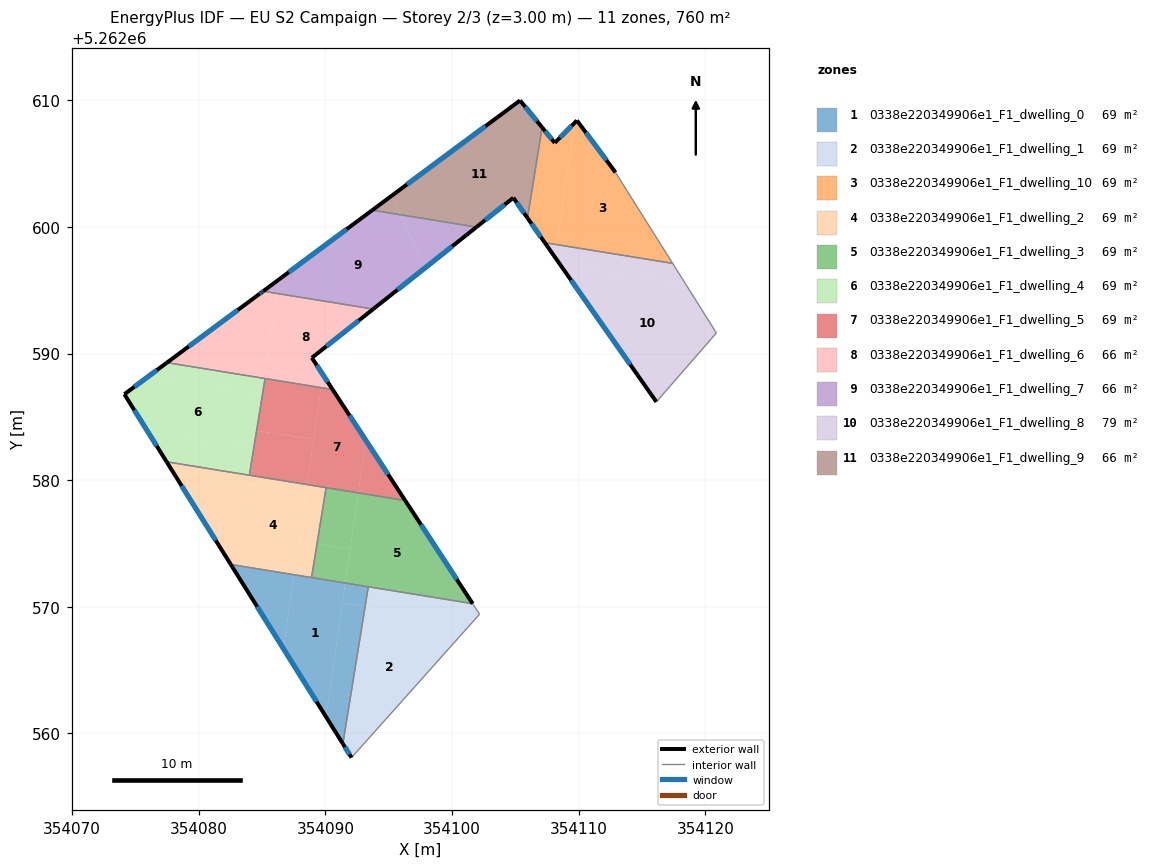
=== STOREY PLAN SPEC (per zone: floor XY polygon, exterior-wall plan segments, windows/doors) ===
zone 1: 0338e220349906e1_F1_dwelling_0  (69.1 m²)
  floor: (354091.58, 5262571.88) (354090.05, 5262561.32) (354086.69, 5262566.70) (354087.53, 5262572.53)
  floor: (354093.14, 5262570.04) (354091.39, 5262559.19) (354090.05, 5262561.32) (354091.35, 5262570.30)
  floor: (354087.53, 5262572.53) (354086.69, 5262566.70) (354082.53, 5262573.34)
  floor: (354093.39, 5262571.58) (354093.14, 5262570.04) (354091.35, 5262570.30) (354091.57, 5262571.88)
  exterior wall: (354082.53, 5262573.34) – (354091.39, 5262559.19)  [16.7 m]
    window: (354084.61, 5262570.02) – (354089.31, 5262562.51)  [14.1 m²]
  interior walls: 3
zone 2: 0338e220349906e1_F1_dwelling_1  (69.1 m²)
  floor: (354096.09, 5262571.15) (354099.93, 5262566.89) (354092.07, 5262558.09) (354091.39, 5262559.19) (354093.14, 5262570.04) (354095.55, 5262569.69) (354095.77, 5262571.20)
  floor: (354101.63, 5262570.25) (354102.18, 5262569.42) (354099.93, 5262566.89) (354096.09, 5262571.15)
  floor: (354095.77, 5262571.20) (354095.55, 5262569.69) (354093.14, 5262570.04) (354093.39, 5262571.58)
  exterior wall: (354091.39, 5262559.19) – (354092.07, 5262558.09)  [1.3 m]
    window: (354091.55, 5262558.93) – (354091.91, 5262558.35)  [1.1 m²]
  interior walls: 4
zone 3: 0338e220349906e1_F1_dwelling_10  (69.1 m²)
  floor: (354112.91, 5262604.30) (354117.42, 5262597.12) (354108.28, 5262598.60) (354109.67, 5262608.20) (354109.86, 5262608.40)
  floor: (354109.67, 5262608.20) (354108.28, 5262598.60) (354107.33, 5262598.75) (354105.96, 5262600.71) (354107.12, 5262607.85) (354108.12, 5262606.63)
  exterior wall: (354105.96, 5262600.70) – (354107.33, 5262598.75)  [2.4 m]
    window: (354106.28, 5262600.25) – (354107.01, 5262599.21)  [2.0 m²]
  exterior wall: (354108.12, 5262606.63) – (354107.12, 5262607.85)  [1.6 m]
    window: (354107.88, 5262606.92) – (354107.35, 5262607.56)  [1.3 m²]
  exterior wall: (354109.86, 5262608.40) – (354108.12, 5262606.63)  [2.5 m]
    window: (354109.45, 5262607.98) – (354108.53, 5262607.05)  [2.1 m²]
  exterior wall: (354112.91, 5262604.30) – (354109.86, 5262608.40)  [5.1 m]
    window: (354112.20, 5262605.26) – (354110.58, 5262607.44)  [4.3 m²]
  interior walls: 3
zone 4: 0338e220349906e1_F1_dwelling_2  (69.1 m²)
  floor: (354088.56, 5262579.65) (354087.53, 5262572.53) (354083.08, 5262573.25) (354084.11, 5262580.37)
  floor: (354084.11, 5262580.37) (354083.08, 5262573.25) (354082.54, 5262573.34) (354077.47, 5262581.45)
  floor: (354090.06, 5262579.41) (354089.34, 5262574.96) (354087.91, 5262575.17) (354088.56, 5262579.65)
  floor: (354089.34, 5262574.96) (354088.91, 5262572.31) (354087.53, 5262572.53) (354087.91, 5262575.17)
  exterior wall: (354077.47, 5262581.45) – (354082.53, 5262573.34)  [9.6 m]
    window: (354078.66, 5262579.55) – (354081.35, 5262575.25)  [8.1 m²]
  interior walls: 4
zone 5: 0338e220349906e1_F1_dwelling_3  (69.1 m²)
  floor: (354096.30, 5262578.39) (354101.63, 5262570.25) (354096.09, 5262571.15) (354095.80, 5262571.47) (354095.77, 5262571.20) (354091.57, 5262571.88) (354092.60, 5262579.00)
  floor: (354091.96, 5262574.58) (354091.57, 5262571.88) (354088.91, 5262572.31) (354089.34, 5262574.96)
  floor: (354095.80, 5262571.47) (354096.09, 5262571.15) (354095.77, 5262571.20)
  floor: (354092.60, 5262579.00) (354091.96, 5262574.58) (354089.34, 5262574.96) (354090.06, 5262579.41)
  exterior wall: (354101.63, 5262570.25) – (354096.30, 5262578.39)  [9.7 m]
    window: (354100.38, 5262572.16) – (354097.56, 5262576.48)  [8.2 m²]
  interior walls: 4
zone 6: 0338e220349906e1_F1_dwelling_4  (69.1 m²)
  floor: (354085.04, 5262586.79) (354085.00, 5262586.54) (354084.35, 5262582.52) (354076.05, 5262583.71) (354074.13, 5262586.79) (354075.91, 5262588.10)
  floor: (354085.22, 5262588.03) (354085.04, 5262586.79) (354075.91, 5262588.10) (354077.50, 5262589.28)
  floor: (354084.35, 5262582.52) (354084.00, 5262580.39) (354077.47, 5262581.45) (354076.05, 5262583.71)
  floor: (354085.24, 5262588.02) (354085.00, 5262586.55) (354085.22, 5262588.03)
  exterior wall: (354077.49, 5262589.28) – (354074.13, 5262586.79)  [4.2 m]
    window: (354076.70, 5262588.69) – (354074.92, 5262587.37)  [3.5 m²]
  exterior wall: (354074.13, 5262586.79) – (354077.47, 5262581.45)  [6.3 m]
    window: (354074.92, 5262585.53) – (354076.69, 5262582.70)  [5.3 m²]
  interior walls: 3
zone 7: 0338e220349906e1_F1_dwelling_5  (69.1 m²)
  floor: (354090.57, 5262587.16) (354093.20, 5262583.14) (354092.60, 5262579.00) (354088.56, 5262579.65) (354089.66, 5262587.31)
  floor: (354085.00, 5262586.54) (354084.42, 5262582.50) (354084.35, 5262582.52)
  floor: (354089.08, 5262583.24) (354088.56, 5262579.65) (354084.11, 5262580.37) (354084.62, 5262583.89)
  floor: (354093.20, 5262583.14) (354096.30, 5262578.39) (354092.60, 5262579.00)
  floor: (354089.66, 5262587.31) (354089.08, 5262583.24) (354084.62, 5262583.89) (354085.00, 5262586.55) (354085.24, 5262588.02)
  floor: (354084.42, 5262582.50) (354084.11, 5262580.37) (354084.00, 5262580.39) (354084.35, 5262582.52)
  exterior wall: (354096.30, 5262578.39) – (354090.57, 5262587.16)  [10.5 m]
    window: (354094.96, 5262580.45) – (354091.92, 5262585.10)  [8.8 m²]
  interior walls: 4
zone 8: 0338e220349906e1_F1_dwelling_6  (65.6 m²)
  floor: (354086.18, 5262594.74) (354085.22, 5262588.03) (354077.50, 5262589.28) (354084.81, 5262594.71) (354084.98, 5262594.83) (354085.09, 5262594.92)
  floor: (354093.78, 5262593.51) (354088.94, 5262589.66) (354089.81, 5262588.33) (354089.66, 5262587.31) (354085.22, 5262588.03) (354086.18, 5262594.74)
  floor: (354089.81, 5262588.33) (354090.57, 5262587.16) (354089.66, 5262587.31)
  exterior wall: (354088.94, 5262589.66) – (354093.78, 5262593.51)  [6.2 m]
    window: (354090.07, 5262590.57) – (354092.64, 5262592.60)  [5.2 m²]
  exterior wall: (354090.57, 5262587.16) – (354088.94, 5262589.66)  [3.0 m]
    window: (354090.19, 5262587.75) – (354089.32, 5262589.07)  [2.5 m²]
  exterior wall: (354084.81, 5262594.71) – (354077.49, 5262589.28)  [9.1 m]
    window: (354083.09, 5262593.44) – (354079.21, 5262590.56)  [7.7 m²]
  exterior wall: (354084.98, 5262594.83) – (354084.81, 5262594.71)  [0.2 m]
    window: (354084.94, 5262594.80) – (354084.85, 5262594.74)  [0.2 m²]
  exterior wall: (354085.09, 5262594.92) – (354084.98, 5262594.83)  [0.1 m]
    window: (354085.06, 5262594.90) – (354085.00, 5262594.85)  [0.1 m²]
  interior walls: 3
zone 9: 0338e220349906e1_F1_dwelling_7  (65.9 m²)
  floor: (354095.92, 5262600.96) (354097.85, 5262596.74) (354093.78, 5262593.51) (354086.18, 5262594.74) (354086.34, 5262595.85) (354093.70, 5262601.32)
  floor: (354086.34, 5262595.85) (354086.18, 5262594.74) (354085.09, 5262594.92)
  floor: (354101.93, 5262599.98) (354097.85, 5262596.74) (354095.92, 5262600.96)
  exterior wall: (354093.78, 5262593.51) – (354101.93, 5262599.98)  [10.4 m]
    window: (354095.69, 5262595.03) – (354100.02, 5262598.46)  [8.8 m²]
  exterior wall: (354093.70, 5262601.32) – (354085.09, 5262594.92)  [10.7 m]
    window: (354091.68, 5262599.81) – (354087.11, 5262596.42)  [9.1 m²]
  interior walls: 2
zone 10: 0338e220349906e1_F1_dwelling_8  (78.7 m²)
  floor: (354118.43, 5262595.51) (354120.88, 5262591.62) (354116.14, 5262586.18) (354108.61, 5262596.93)
  floor: (354117.42, 5262597.12) (354118.43, 5262595.51) (354108.61, 5262596.93) (354108.14, 5262597.60) (354108.28, 5262598.60)
  floor: (354108.28, 5262598.60) (354108.14, 5262597.60) (354107.33, 5262598.75)
  exterior wall: (354107.33, 5262598.75) – (354116.14, 5262586.18)  [15.4 m]
    window: (354109.40, 5262595.80) – (354114.07, 5262589.13)  [13.0 m²]
  interior walls: 3
zone 11: 0338e220349906e1_F1_dwelling_9  (66.2 m²)
  floor: (354105.38, 5262609.98) (354107.12, 5262607.85) (354105.96, 5262600.71) (354104.84, 5262602.30) (354101.93, 5262599.98) (354095.92, 5262600.96) (354095.24, 5262602.45)
  floor: (354095.24, 5262602.45) (354095.92, 5262600.96) (354093.70, 5262601.32)
  exterior wall: (354107.12, 5262607.85) – (354105.38, 5262609.98)  [2.8 m]
    window: (354106.71, 5262608.35) – (354105.78, 5262609.48)  [2.3 m²]
  exterior wall: (354104.84, 5262602.30) – (354105.96, 5262600.70)  [1.9 m]
    window: (354105.11, 5262601.92) – (354105.70, 5262601.08)  [1.6 m²]
  exterior wall: (354101.93, 5262599.98) – (354104.84, 5262602.30)  [3.7 m]
    window: (354102.61, 5262600.53) – (354104.16, 5262601.75)  [3.1 m²]
  exterior wall: (354105.38, 5262609.98) – (354093.70, 5262601.32)  [14.5 m]
    window: (354102.63, 5262607.95) – (354096.44, 5262603.35)  [12.3 m²]
  interior walls: 2

=== DERIVED (storey summary) ===
Building: EU S2 Campaign
Storey: 2 of 3  (floor level z = 3.00 m)
Storey gross floor area: 759.8 m²
Zones on this storey: 11
  - 0338e220349906e1_F1_dwelling_0: floor 69.1 m²; exterior wall 16.7 m (50.1 m²); 1 window(s) 14.1 m²; WWR 28.1%
  - 0338e220349906e1_F1_dwelling_1: floor 69.1 m²; exterior wall 1.3 m (3.9 m²); 1 window(s) 1.1 m²; WWR 28.1%
  - 0338e220349906e1_F1_dwelling_10: floor 69.1 m²; exterior wall 11.6 m (34.7 m²); 4 window(s) 9.7 m²; WWR 28.1%
  - 0338e220349906e1_F1_dwelling_2: floor 69.1 m²; exterior wall 9.6 m (28.7 m²); 1 window(s) 8.1 m²; WWR 28.1%
  - 0338e220349906e1_F1_dwelling_3: floor 69.1 m²; exterior wall 9.7 m (29.2 m²); 1 window(s) 8.2 m²; WWR 28.1%
  - 0338e220349906e1_F1_dwelling_4: floor 69.1 m²; exterior wall 10.5 m (31.4 m²); 2 window(s) 8.8 m²; WWR 28.1%
  - 0338e220349906e1_F1_dwelling_5: floor 69.1 m²; exterior wall 10.5 m (31.4 m²); 1 window(s) 8.8 m²; WWR 28.1%
  - 0338e220349906e1_F1_dwelling_6: floor 65.6 m²; exterior wall 18.6 m (55.9 m²); 5 window(s) 15.7 m²; WWR 28.1%
  - 0338e220349906e1_F1_dwelling_7: floor 65.9 m²; exterior wall 21.1 m (63.4 m²); 2 window(s) 17.8 m²; WWR 28.1%
  - 0338e220349906e1_F1_dwelling_8: floor 78.7 m²; exterior wall 15.4 m (46.1 m²); 1 window(s) 13.0 m²; WWR 28.1%
  - 0338e220349906e1_F1_dwelling_9: floor 66.2 m²; exterior wall 23.0 m (68.9 m²); 4 window(s) 19.4 m²; WWR 28.1%
Zone adjacency (shared interzone walls):
  - 0338e220349906e1_F1_dwelling_0 ↔ 0338e220349906e1_F1_dwelling_1
  - 0338e220349906e1_F1_dwelling_0 ↔ 0338e220349906e1_F1_dwelling_2
  - 0338e220349906e1_F1_dwelling_0 ↔ 0338e220349906e1_F1_dwelling_3
  - 0338e220349906e1_F1_dwelling_1 ↔ 0338e220349906e1_F1_dwelling_3
  - 0338e220349906e1_F1_dwelling_10 ↔ 0338e220349906e1_F1_dwelling_8
  - 0338e220349906e1_F1_dwelling_10 ↔ 0338e220349906e1_F1_dwelling_9
  - 0338e220349906e1_F1_dwelling_2 ↔ 0338e220349906e1_F1_dwelling_3
  - 0338e220349906e1_F1_dwelling_2 ↔ 0338e220349906e1_F1_dwelling_4
  - 0338e220349906e1_F1_dwelling_2 ↔ 0338e220349906e1_F1_dwelling_5
  - 0338e220349906e1_F1_dwelling_3 ↔ 0338e220349906e1_F1_dwelling_5
  - 0338e220349906e1_F1_dwelling_4 ↔ 0338e220349906e1_F1_dwelling_5
  - 0338e220349906e1_F1_dwelling_4 ↔ 0338e220349906e1_F1_dwelling_6
  - 0338e220349906e1_F1_dwelling_5 ↔ 0338e220349906e1_F1_dwelling_6
  - 0338e220349906e1_F1_dwelling_6 ↔ 0338e220349906e1_F1_dwelling_7
  - 0338e220349906e1_F1_dwelling_7 ↔ 0338e220349906e1_F1_dwelling_9